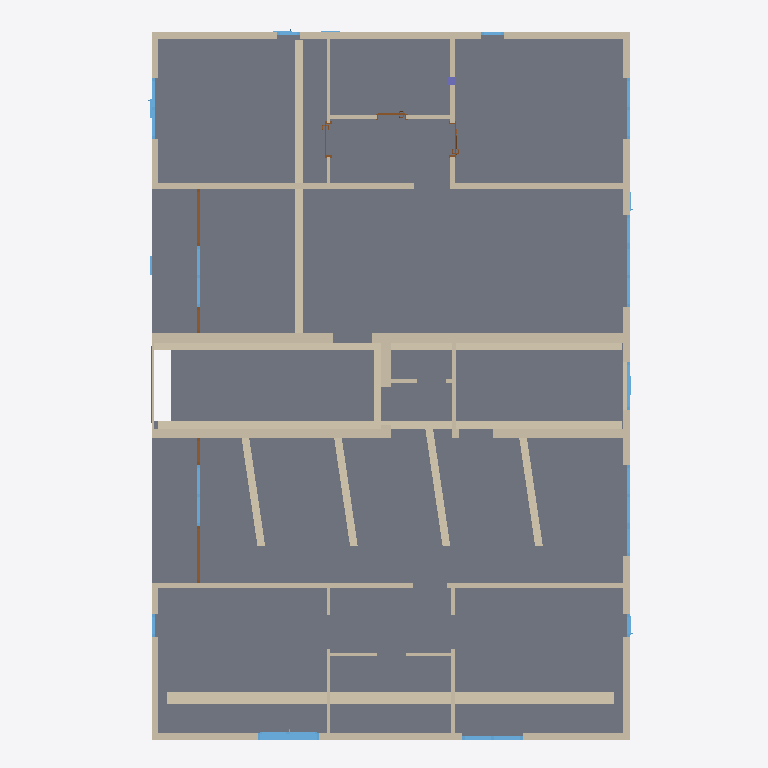
Plan cut of the same IFC building model at storey 'EG' (level 0.30 m, cut at 1.70 m), seen from above with north up, elements coloured by IFC class: 32 walls (beige), 17 windows (light blue), 8 doors (brown), 1 slab (grey), 1 column (violet). Cut surfaces are drawn darker.
Extent 14.2 m × 18.6 m × 11.2 m (x, y, z). Storeys (4): KG at -2.30 m; EG at 0.30 m; OG at 2.90 m; Geschoss at 4.77 m. Elements (210): 87 IfcWallStandardCase, 60 IfcWindow, 24 IfcBeam, 23 IfcDoor, 7 IfcSlab, 4 IfcWall, 3 IfcColumn, 1 IfcBuildingElementProxy, 1 IfcRoof.

HEADER;
FILE_DESCRIPTION(('IFC2x3 Coordination View'),'2;1');
FILE_NAME('IFC_Datenmodell.ifc','2009-11-11T17:00:53',(''),(''),'EDM 4.7.065','Allplan [number]:26:06','');
FILE_SCHEMA(('IFC2X3'));
ENDSEC;
DATA;
#5=IFCPROJECT('3K5pZ70qH4281XGJUqIX8A',#4,'Präsentation Bauwerk Info Model',$,$,$,$,(#11,#33),#40);
#42=IFCBUILDING('0KkWxpY6T9Ch2bzjSxS3zu',#4,'Gebäude',$,$,#52,$,$,.ELEMENT.,$,$,$);
#73=IFCBUILDINGSTOREY('2griLXwsL5ie9M2vd7v$Gp',#4,'Geschoss',$,$,#70,$,$,.ELEMENT.,4770.0);
#101=IFCBUILDINGSTOREY('0vXfnNjNf5EPWdzYeE4Pim',#4,'EG',$,$,#98,$,$,.ELEMENT.,300.0);
#130=IFCBUILDINGSTOREY('2EcvqcjQ9AXvnowsXbm50w',#4,'OG',$,$,#127,$,$,.ELEMENT.,2900.0);
#158=IFCBUILDINGSTOREY('058F1Pl895LP5Z2vQv$yFB',#4,'KG',$,$,#155,$,$,.ELEMENT.,-2300.0);
#120788=IFCSLAB('1HfDedA1j3lPv$vXYu6HeH',#4,$,$,$,#120706,#120709,$,.FLOOR.);
#4765=IFCWALLSTANDARDCASE('3TuIv70kD1w9gJdso5oIno',#4,$,$,$,#4521,#4524,$);
#116345=IFCWALLSTANDARDCASE('1ZMHsO_THFBxSUvmz4d49c',#4,$,$,$,#116230,#116233,$);
#46971=IFCWALLSTANDARDCASE('0BnGYPZvT6kOtgyYdBq_iA',#4,$,$,$,#46854,#46857,$);
#74241=IFCWALLSTANDARDCASE('0H_FTp1DbDPeIFCLy$Y_8F',#4,$,$,$,#74126,#74129,$);
#97361=IFCWALLSTANDARDCASE('3u0z6l7sX588lZA7MWaLdb',#4,$,$,$,#97246,#97249,$);
#106485=IFCWALLSTANDARDCASE('1uAKOeCRHEieYOZq68LNu9',#4,$,$,$,#106370,#106373,$);
#27257=IFCWALLSTANDARDCASE('3jP19u61r2tu1vw3wPwdo3',#4,$,$,$,#27140,#27143,$);
#116005=IFCWALLSTANDARDCASE('1LlyuYZ$TEdB6gS5tR0ftC',#4,$,$,$,#115877,#115880,$);
#120647=IFCWALLSTANDARDCASE('1xryDBqeL5NACf5FZghB_b',#4,$,$,$,#120532,#120535,$);
#62444=IFCWALL('1_YCXcE_P7fPItFVc6lDs5',#4,$,$,$,#62338,#62341,$);
#62614=IFCWALL('2HdRNqEBn1JhLvcLNutoAn',#4,$,$,$,#62507,#62510,$);
#86834=IFCWALLSTANDARDCASE('0MMnlsF51A7wSsDtlT9VEe',#4,$,$,$,#86719,#86722,$);
#113995=IFCWALLSTANDARDCASE('39j7OpLunFjOMl315cefs7',#4,$,$,$,#113880,#113883,$);
#74067=IFCWALLSTANDARDCASE('0pMTzxj$b4JBfT1msx1H6h',#4,$,$,$,#73952,#73955,$);
#61898=IFCWALLSTANDARDCASE('2TQ$C1EQP3$OfLanO_09XN',#4,$,$,$,#61772,#61775,$);
#61710=IFCWALLSTANDARDCASE('1urQoJEzb0Lwho$mS9RYkh',#4,$,$,$,#61584,#61587,$);
#62275=IFCWALLSTANDARDCASE('0Fcs7IzEz75RlVY81zSsRq',#4,$,$,$,#62149,#62152,$);
#62087=IFCWALLSTANDARDCASE('1DlteAib1Bsgwn3VQjxBLB',#4,$,$,$,#61961,#61964,$);
#91459=IFCWALLSTANDARDCASE('1HB_XQ3J92exzCXe1ctMzA',#4,$,$,$,#91335,#91338,$);
#41710=IFCWALLSTANDARDCASE('2wFIuPPv505PTagxrCxT_I',#4,$,$,$,#41593,#41596,$);
#114335=IFCWALLSTANDARDCASE('0KI3JE0Sf4PPUTN4BFCRpT',#4,$,$,$,#114220,#114223,$);
#113775=IFCWINDOW('26JiEra0PDWheyzfuXFsDF',#4,'FE2-RV\\',$,$,#109623,#113770,$,2150.0,1600.0);
#90937=IFCWALLSTANDARDCASE('3b9j55oOv1zBPLWjwfFh0b',#4,$,$,$,#90822,#90825,$);
#92757=IFCWALLSTANDARDCASE('1xxKG9mgrDPhkVGE3t8ymD',#4,$,$,$,#92642,#92645,$);
#78161=IFCWALLSTANDARDCASE('3Yr59EHlT5z9FyXoYI3Z81',#4,$,$,$,#78046,#78049,$);
#91277=IFCWALLSTANDARDCASE('2OokLFmhD0GAmvogghdv$Q',#4,$,$,$,#91162,#91165,$);
#93097=IFCWALLSTANDARDCASE('0onnTFYTz9txczksf05VwF',#4,$,$,$,#92982,#92985,$);
#65384=IFCWALLSTANDARDCASE('3Pkvxhrq56B8qGD69Q6GRc',#4,$,$,$,#65270,#65273,$);
#129586=IFCWALL('2yoOld8cL4HPGUR5_9PB3e',#4,$,$,$,#129481,#129484,$);
#120308=IFCWALLSTANDARDCASE('3kcB49qAP6qOHjHdYEsM4_',#4,$,$,$,#120193,#120196,$);
#109408=IFCWINDOW('0jMRhqegz6WfwJ0PzDejXW',#4,'m',$,$,#108139,#109404,$,2150.0,1600.0);
#121064=IFCWALL('16pujp2jzCGeXQbW5roaTq',#4,$,$,$,#120960,#120963,$);
#90720=IFCWINDOW('1W4N1zrE1A0x2P2yuwNS9q',#4,'m',$,$,#89451,#90716,$,2150.0,1600.0);
#94877=IFCWINDOW('1T8ymJ6eDDzRtUd1dRoUYw',#4,'m',$,$,#93608,#94873,$,2150.0,1600.0);
#98802=IFCWINDOW('1zvcbuoJ9C59Dzmi3Ti8gC',#4,'m',$,$,#97533,#98798,$,2150.0,1600.0);
#103659=IFCWINDOW('3oVyViFjfD2h1ce_VLuuBq',#4,'m',$,$,#102391,#103655,$,2150.0,1600.0);
#106268=IFCWINDOW('0VKSR5UqL8cx5tq76rlPKp',#4,'m',$,$,#104999,#106264,$,2150.0,1600.0);
#115775=IFCWINDOW('0wIxHH$uvEAArg4lZefeZf',#4,'m',$,$,#114506,#115771,$,2150.0,1600.0);
#116684=IFCWALLSTANDARDCASE('1ent8CbEv0_9osa6MWylXy',#4,$,$,$,#116569,#116572,$);
#88094=IFCDOOR('3cDOUGa9P1BASCAOoyfAYn',#4,'m',$,$,#87184,#88090,$,2300.0,1490.0);
#97136=IFCDOOR('3c38MtF8jDp85NbJ4dYmHh',#4,'m',$,$,#96225,#97131,$,2300.0,1490.0);
#101051=IFCWINDOW('292Nea1uT8n8T5CzNgHB3_',#4,'m',$,$,#100141,#101047,$,1250.0,1250.0);
#119968=IFCWALLSTANDARDCASE('3Dkaghm7H678KmvBTqdQGc',#4,$,$,$,#119853,#119856,$);
#129366=IFCDOOR('0WTvaOfeHAPRlzM3ujhLGn',#4,'TU-ZIM-EXKL2\\',$,$,#121236,#129362,$,2130.0,885.0);
#104784=IFCWINDOW('1JQo$qwJb2heY$lZ2zLTGo',#4,'m',$,$,#103874,#104780,$,2150.0,800.0);
#102176=IFCWINDOW('00$7ls9ZTA0B3t2nMysQ$$',#4,'m',$,$,#101266,#102172,$,2150.0,800.0);
#86604=IFCDOOR('0mPt7uExrDnAt3hVK$Gf8_',#4,'TU-ZIM-EXKL1\\',$,$,#78333,#86600,$,2130.0,760.0);
#96002=IFCDOOR('3jALYkbMzF8uq2Pe1acREP',#4,'Verglasung 01',$,$,#95092,#95998,$,2300.0,690.0);
#73838=IFCDOOR('09J7WOnh1DnOmH1XWl8mAi',#4,'TU-ZIM-EXKL1\\',$,$,#65556,#73833,$,2130.0,885.0);
#89228=IFCDOOR('1Q2vgFQFf4RgcsVRVgCBO3',#4,'Verglasung 01',$,$,#88318,#89224,$,2300.0,690.0);
#119742=IFCDOOR('0xyjeEe8D87QUX1zTvrp39',#4,'Tür mit Eingangsbereich',$,$,#116856,#119738,$,2260.0,2000.0);
#75327=IFCWINDOW('0Sr5NS$717QefEOMZeQE12',#4,'m',$,$,#74412,#75323,$,2150.0,600.0);
#77945=IFCWINDOW('2yk5AV1XH1$h3HGpqSGC4B',#4,'m',$,$,#77034,#77941,$,2150.0,600.0);
#92541=IFCWINDOW('3bdZIOTyPAEgcGO7QB2TE5',#4,'m',$,$,#91631,#92537,$,2150.0,600.0);
#99926=IFCWINDOW('1NTrKzO1b5QAuh__91gsbq',#4,'m',$,$,#99016,#99922,$,2150.0,600.0);
#138598=IFCCOLUMN('2UeJmQZBD3Iuv$ROscpArt',#4,$,$,$,#138530,#138533,$);
#38014=IFCWINDOW('0gf2QD2ibAVhMXe1HKxlk4',#4,'FE-ELE-KUNST\\',$,$,#34759,#38010,$,600.0,600.0);
#41487=IFCWINDOW('1TO0f$PbPCceGRRfR0kUxt',#4,'FE-ELE-KUNST\\',$,$,#38232,#41483,$,600.0,600.0);
ENDSEC;